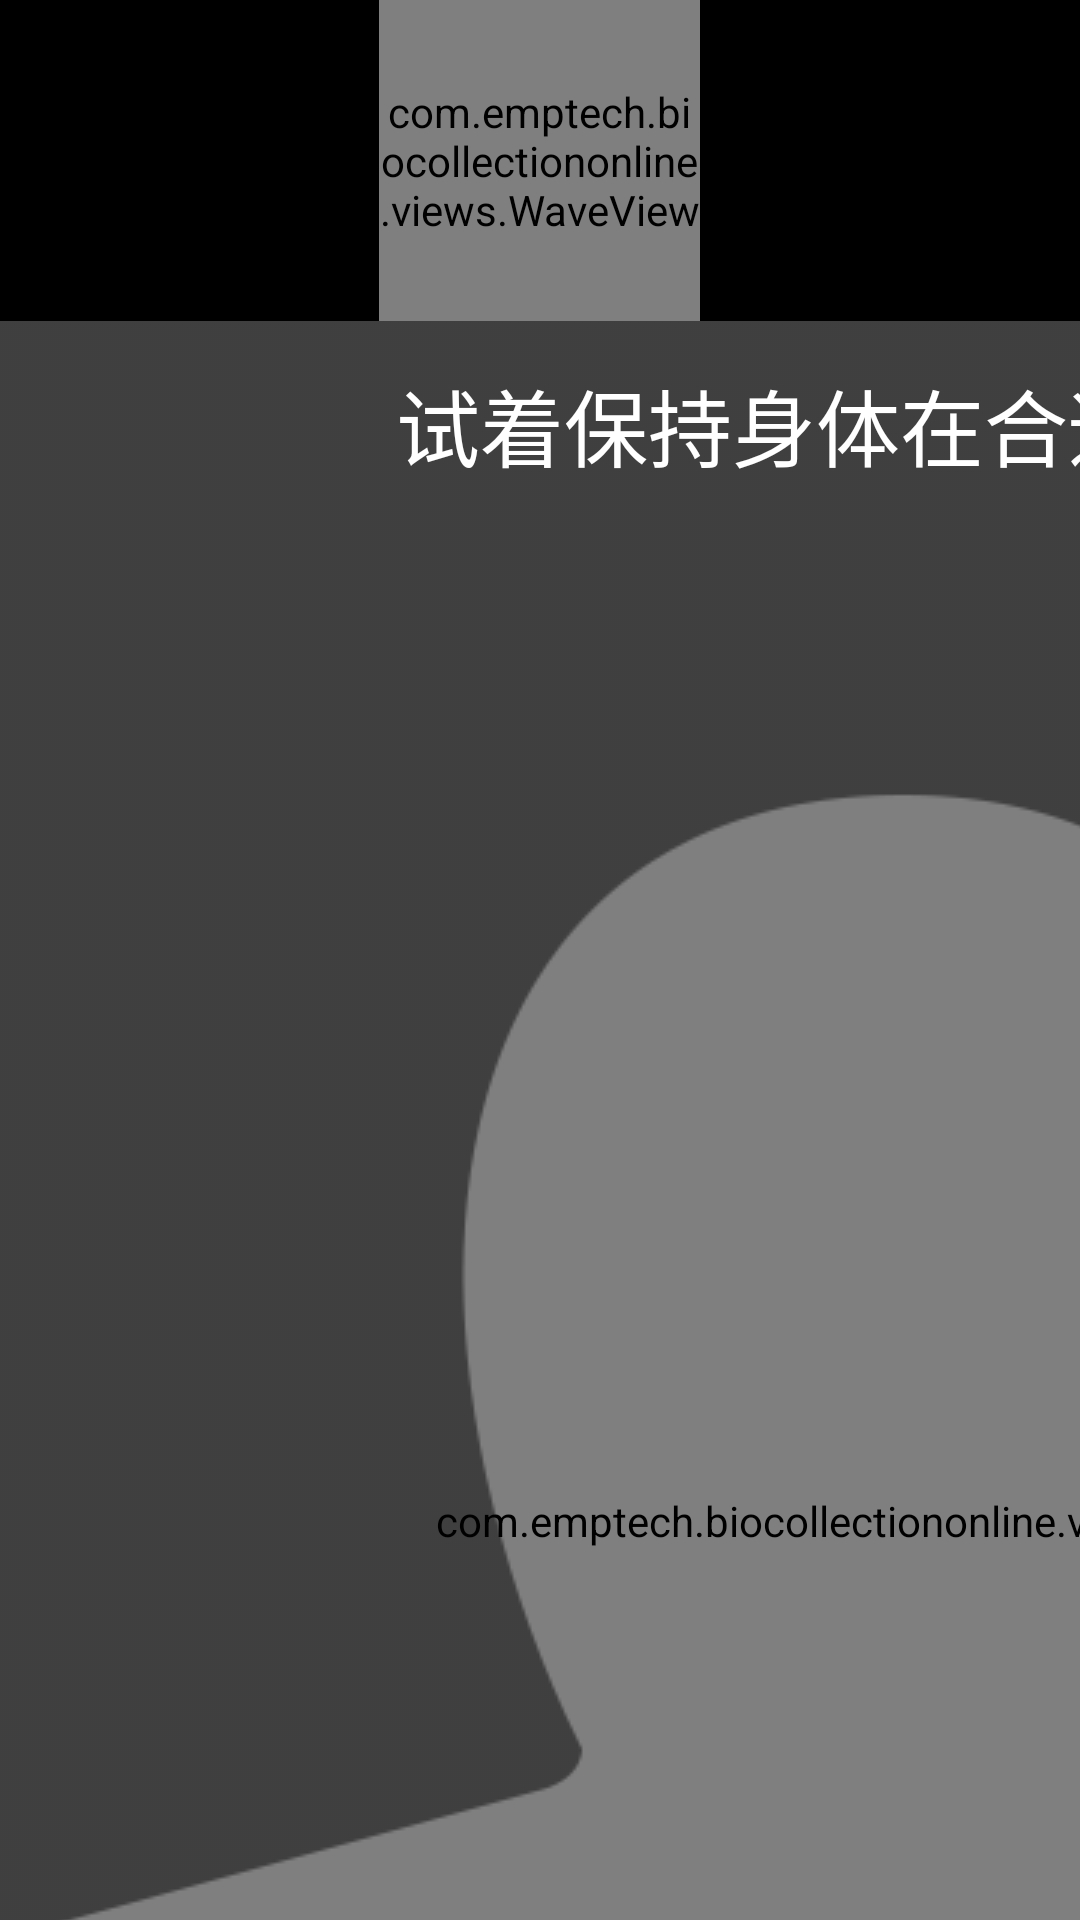

Layout XML and referenced resources for this Android screen:
<!-- AndroidManifest.xml: application theme AppTheme -->
<!-- res/layout/camera2_fragment.xml -->
<?xml version="1.0" encoding="utf-8"?>

<LinearLayout xmlns:android="http://schemas.android.com/apk/res/android"
    android:orientation="vertical"
    android:layout_width="match_parent"
    android:layout_height="match_parent"
    android:background="#000000">
    <FrameLayout
        android:layout_width="match_parent"
        android:layout_height="107dp"
        android:background="@android:color/background_dark">

        <com.emptech.biocollectiononline.views.WaveView
            android:id="@+id/wave"
            android:layout_width="107dp"
            android:layout_height="107dp"
            android:layout_gravity="center"/>
    </FrameLayout>
    <FrameLayout
        android:layout_width="match_parent"
        android:layout_height="match_parent">
        <LinearLayout
            android:layout_width="match_parent"
            android:layout_height="match_parent"
            android:orientation="vertical">
            <RelativeLayout
                android:layout_width="600dp"
                android:layout_height="800dp"
                >
                <com.emptech.biocollectiononline.camera.CameraGLSurfaceView
                    android:id="@+id/surface_view"
                    android:layout_width="match_parent"
                    android:layout_height="800dp" />

                <com.emptech.biocollectiononline.views.FaceView
                    android:id="@+id/face_view"
                    android:layout_width="match_parent"
                    android:layout_height="match_parent" />
                <TextView
                    android:id="@+id/close_tv"
                    android:layout_width="match_parent"
                    android:layout_height="match_parent"
                    android:visibility="gone"
                    android:gravity="center"
                    android:text="预览已关闭"/>
                <ImageView
                    android:id="@+id/image_view"
                    android:layout_width="match_parent"
                    android:layout_height="match_parent"
                    android:layout_alignParentTop="true"
                    android:background="@mipmap/person"
                    android:scaleType="fitXY" />
                <TextView
                    android:layout_width="match_parent"
                    android:layout_height="wrap_content"
                    android:layout_marginTop="14dp"
                    android:layout_marginLeft="90dp"
                    android:layout_marginRight="90dp"
                    android:gravity="center"
                    android:textSize="28sp"
                    android:textColor="#ffffff"
                    android:text="@string/photo_tip"/>
            </RelativeLayout>
            <LinearLayout
                android:id="@+id/show_lay"
                android:layout_width="match_parent"
                android:layout_height="0dp"
                android:layout_weight="1"
                android:orientation="horizontal"
                >
                
                
                
                
                
                
                
                <TextView
                    android:id="@+id/tv_photo_tip"
                    android:layout_width="match_parent"
                    android:layout_height="match_parent"
                    android:gravity="center"
                    android:padding="@dimen/px_6"
                    android:textColor="@android:color/white"
                    android:textSize="20sp" />
            </LinearLayout>
        </LinearLayout>
        <TextView
            android:id="@+id/num_tv"
            android:layout_width="wrap_content"
            android:layout_height="wrap_content"
            android:layout_alignParentTop="true"
            android:layout_centerHorizontal="true"
            android:layout_gravity="center_horizontal"
            android:layout_marginTop="@dimen/px_24"
            android:textColor="@color/white"
            android:textSize="@dimen/px_60"
            android:visibility="invisible" />

        <LinearLayout
            android:id="@+id/take_photo"
            android:layout_width="wrap_content"
            android:layout_height="wrap_content"
            android:layout_alignParentBottom="true"
            android:layout_centerHorizontal="true"
            android:layout_marginBottom="@dimen/px_162"
            android:background="@drawable/shape_photograph_bg"
            android:gravity="center"
            android:orientation="horizontal"
            android:padding="@dimen/px_24"
            android:visibility="gone">

            <ImageView
                android:layout_width="wrap_content"
                android:layout_height="wrap_content"
                android:src="@mipmap/ic_launcher"
                android:visibility="gone" />

            <TextView
                android:id="@+id/take_photo_tv"
                android:layout_width="wrap_content"
                android:layout_height="wrap_content"
                android:textColor="@color/white"
                android:textSize="@dimen/px_16" />
        </LinearLayout>
        <LinearLayout
            android:id="@+id/photo_bottom_view"
            android:layout_width="match_parent"
            android:layout_height="wrap_content"
            android:visibility="gone"
            android:layout_alignParentBottom="true"
            android:orientation="horizontal"
            >

            <Button
                android:id="@+id/btn_photo_shoot"
                android:layout_width="match_parent"
                android:layout_height="@dimen/px_109"
                android:layout_weight="1"
                android:background="@drawable/photo_selector_mode_bg"
                android:text="@string/shoot_photo"
                android:textColor="@color/white"
                android:textSize="@dimen/px_22" />

            <Button
                android:id="@+id/btn_photo_countdown"
                android:layout_width="match_parent"
                android:layout_height="@dimen/px_109"
                android:layout_weight="1"
                android:background="@drawable/photo_selector_mode_bg"
                android:text="@string/countdown_photo"
                android:textColor="@color/white"
                android:textSize="@dimen/px_22" />
        </LinearLayout>
    </FrameLayout>
</LinearLayout>
<!-- resources referenced by this layout -->
<resources>
  <color name="white">#ffffff</color>
  <dimen name="px_109">109.0dp</dimen>
  <dimen name="px_16">16.0dp</dimen>
  <dimen name="px_162">162.0dp</dimen>
  <dimen name="px_22">22.0dp</dimen>
  <dimen name="px_24">24.0dp</dimen>
  <dimen name="px_6">6.0dp</dimen>
  <dimen name="px_60">60.0dp</dimen>
  <!-- drawable photo_selector_mode_bg (drawable) -->
  <?xml version="1.0" encoding="utf-8"?>
  
  <selector xmlns:android="http://schemas.android.com/apk/res/android">
  
      <item android:drawable="@drawable/shape_shoot_bg" android:state_selected="true" />
      <item android:drawable="@drawable/shape_countdown_bg" />
  </selector>
  <!-- drawable shape_photograph_bg (drawable) -->
  <?xml version="1.0" encoding="utf-8"?>
  
  <selector xmlns:android="http://schemas.android.com/apk/res/android">
      <item android:state_pressed="false" android:drawable="@drawable/take_photo_normal"/>
      <item android:state_pressed="true" android:drawable="@drawable/take_photo_select"/>
  </selector>
  
      
      
      
  
  <!-- mipmap ic_launcher: png bitmap (mipmap-mdpi, 28245 bytes) -->
  <!-- mipmap person: png bitmap (mipmap-mdpi, 7690 bytes) -->
  <string name="countdown_photo">CountDown</string>
  <string name="photo_tip">试着保持身体在合适的位置</string>
  <string name="shoot_photo">Shoot</string>
  <style name="AppTheme" parent="Theme.AppCompat.Light.DarkActionBar">
          
          <item name="colorPrimary">@color/colorPrimary</item>
          <item name="colorPrimaryDark">@color/colorPrimaryDark</item>
          <item name="colorAccent">@color/colorAccent</item>
          <item name="android:actionBarSize">@dimen/app_bar_height</item>
          <item name="android:windowBackground">@drawable/shape_activity_black_bg</item>
          <item name="android:textAllCaps">false</item>
          <item name="android:windowFullscreen">true</item>
      </style>
  <!-- drawable shape_shoot_bg (drawable) -->
  <?xml version="1.0" encoding="utf-8"?>
  
  <shape xmlns:android="http://schemas.android.com/apk/res/android"
      android:shape="rectangle">
      <gradient
          android:angle="90"
          android:endColor="#00FFFFFF"
          android:startColor="#27934b" />
  </shape>
  <!-- drawable shape_countdown_bg (drawable) -->
  <?xml version="1.0" encoding="utf-8"?>
  
  <shape xmlns:android="http://schemas.android.com/apk/res/android"
      android:shape="rectangle">
      <gradient
          android:angle="90"
          android:endColor="#00FFFFFF"
          android:startColor="#000000" />
  </shape>
  <!-- drawable take_photo_normal: png bitmap (drawable, 4425 bytes) -->
  <!-- drawable take_photo_select: png bitmap (drawable, 12802 bytes) -->
  <color name="colorPrimary">#3F51B5</color>
  <color name="colorPrimaryDark">#303F9F</color>
  <color name="colorAccent">#FF4081</color>
  <dimen name="app_bar_height">79dp</dimen>
  <!-- drawable shape_activity_black_bg (drawable) -->
  <?xml version="1.0" encoding="utf-8"?>
  
  <shape xmlns:android="http://schemas.android.com/apk/res/android"
      android:shape="rectangle">
      <gradient
          android:angle="90"
          android:endColor="#222121"
          android:startColor="#161414" />
  </shape>
</resources>
